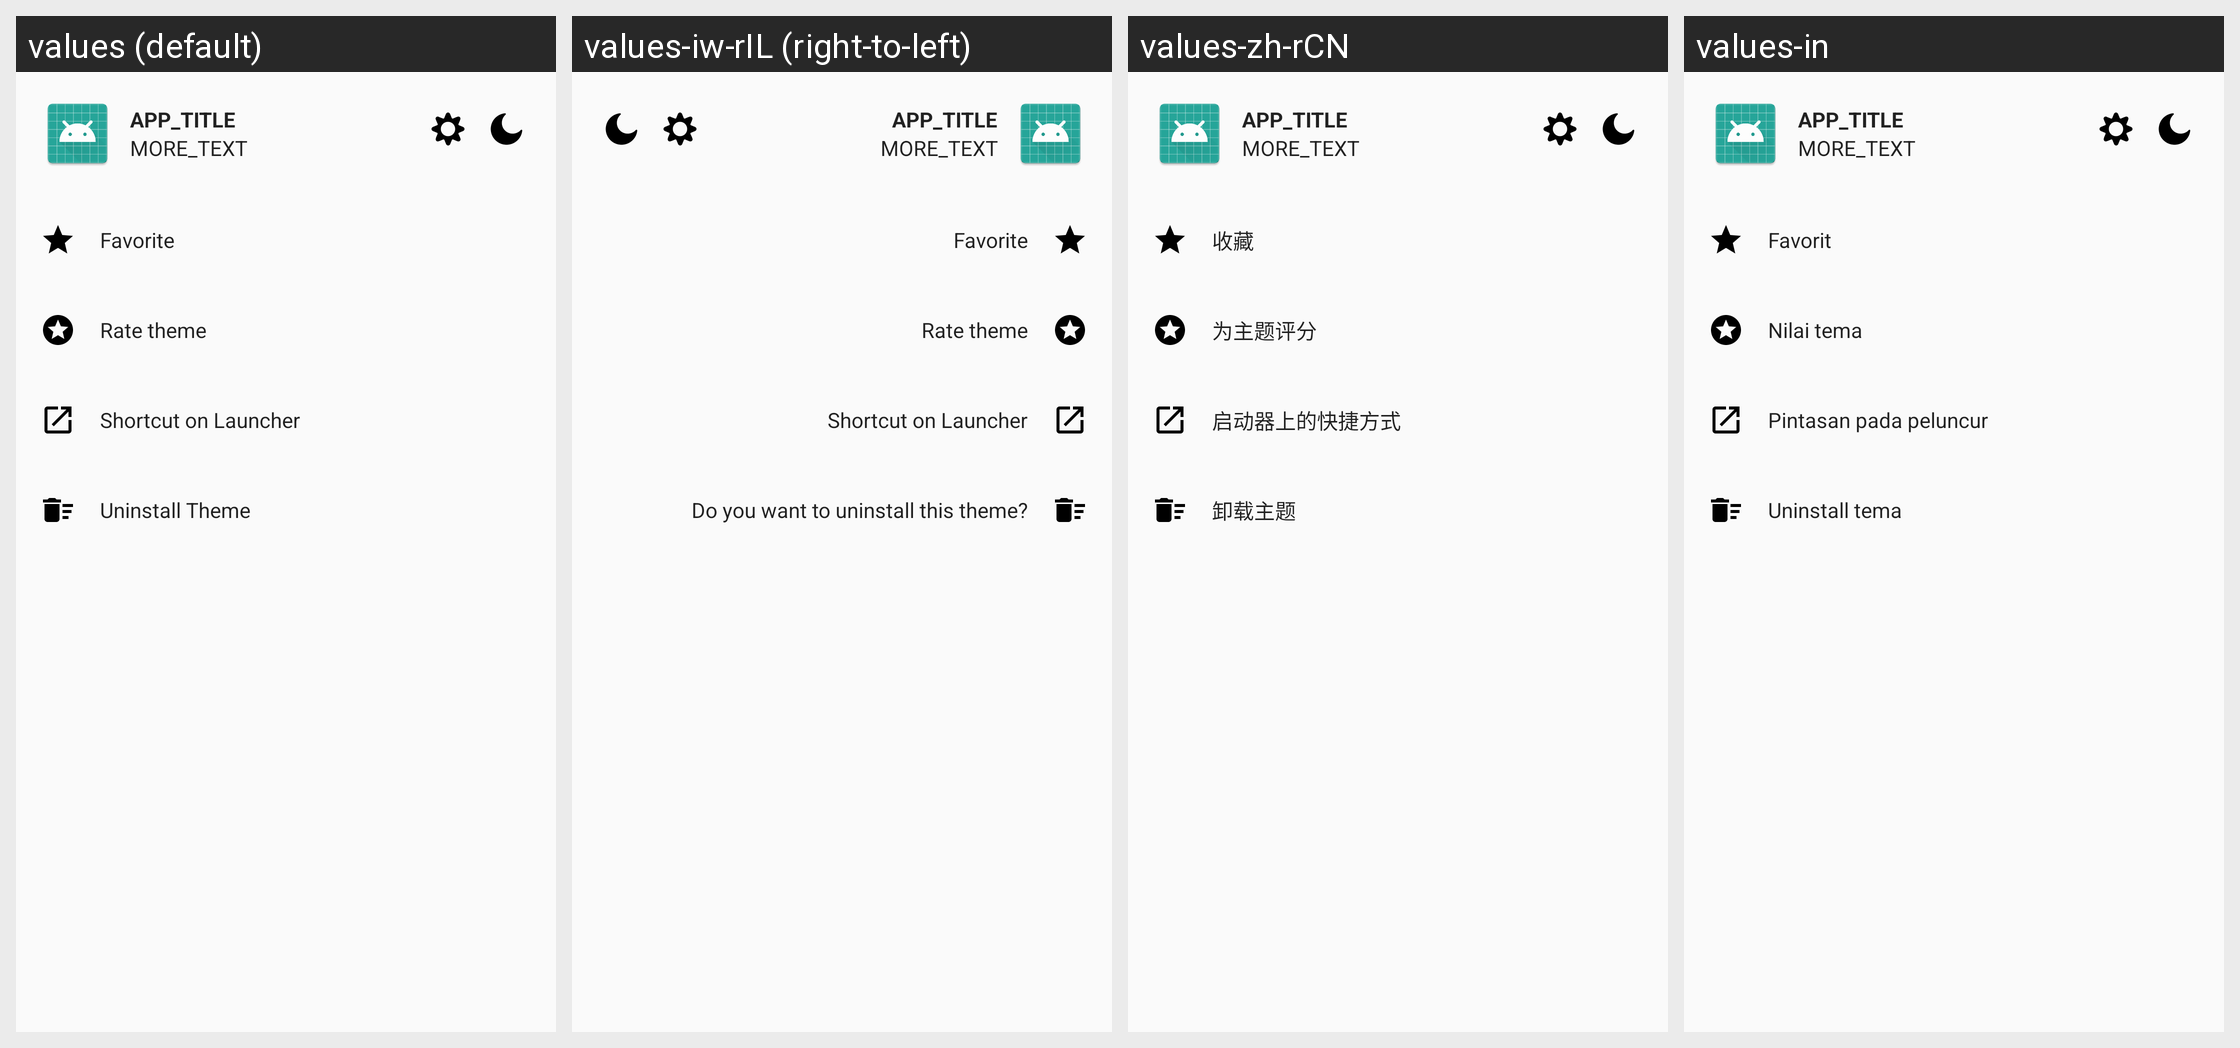

For this localized Android screen grid, give each drawn string resource with its value in every locale shown.
Android screen res/layout/theme_long_press_sheet_dialog.xml rendered under 4 locales, left to right: values (default), values-iw-rIL (right-to-left), values-zh-rCN, values-in. Device: Nexus 5 (rendered at 1080×1920; each locale shown at half size, 540×960, under a caption strip naming it); theme AppTheme.
Other locales in the repository, not shown: values-ar, values-be, values-be-rBY, values-bg, values-bg-rBG, values-bn-rIN, values-ca, values-cs, values-cs-rCZ, values-da, values-de, values-de-rDE, values-el, values-es, values-es-rES, values-et-rEE, values-fi, values-fi-rFI, values-fr, values-fr-rFR, values-he, values-hi, values-hr, values-hr-rHR, values-hu, values-hu-rHU, values-id, values-in-rID, values-it, values-it-rIT, values-ja, values-ja-rJP, values-kab, values-ko, values-lt, values-lt-rLT, values-nl, values-nl-rNL, values-no, values-pl, values-pt-rBR, values-pt-rPT, values-ro, values-ru, values-sk, values-sk-rSK, values-sr, values-sv-rSE, values-ta, values-ta-rIN, values-th, values-tr, values-tr-rTR, values-uk, values-vi, values-zh, values-zh-rHK, values-zh-rTW.
Strings drawn on this screen, with the default value and each locale's value (text and hints the layout hard-codes, and strings that could not be matched under every locale, appear in the picture but are not listed):

app_title_placeholder
  values: APP_TITLE
  values-iw-rIL: APP_TITLE  [not translated; the default value is used]
  values-zh-rCN: APP_TITLE  [not translated; the default value is used]
  values-in: APP_TITLE  [not translated; the default value is used]

more_text_placeholder
  values: MORE_TEXT
  values-iw-rIL: MORE_TEXT  [not translated; the default value is used]
  values-zh-rCN: MORE_TEXT  [not translated; the default value is used]
  values-in: MORE_TEXT  [not translated; the default value is used]

menu_favorite
  values: Favorite
  values-iw-rIL: Favorite
  values-zh-rCN: 收藏
  values-in: Favorit

menu_rate
  values: Rate theme
  values-iw-rIL: Rate theme
  values-zh-rCN: 为主题评分
  values-in: Nilai tema

launcher_shortcut
  values: Shortcut on Launcher
  values-iw-rIL: Shortcut on Launcher  [not translated; the default value is used]
  values-zh-rCN: 启动器上的快捷方式
  values-in: Pintasan pada peluncur

uninstall_dialog_body
  values: Uninstall Theme
  values-iw-rIL: Do you want to uninstall this theme?
  values-zh-rCN: 卸载主题
  values-in: Uninstall tema
